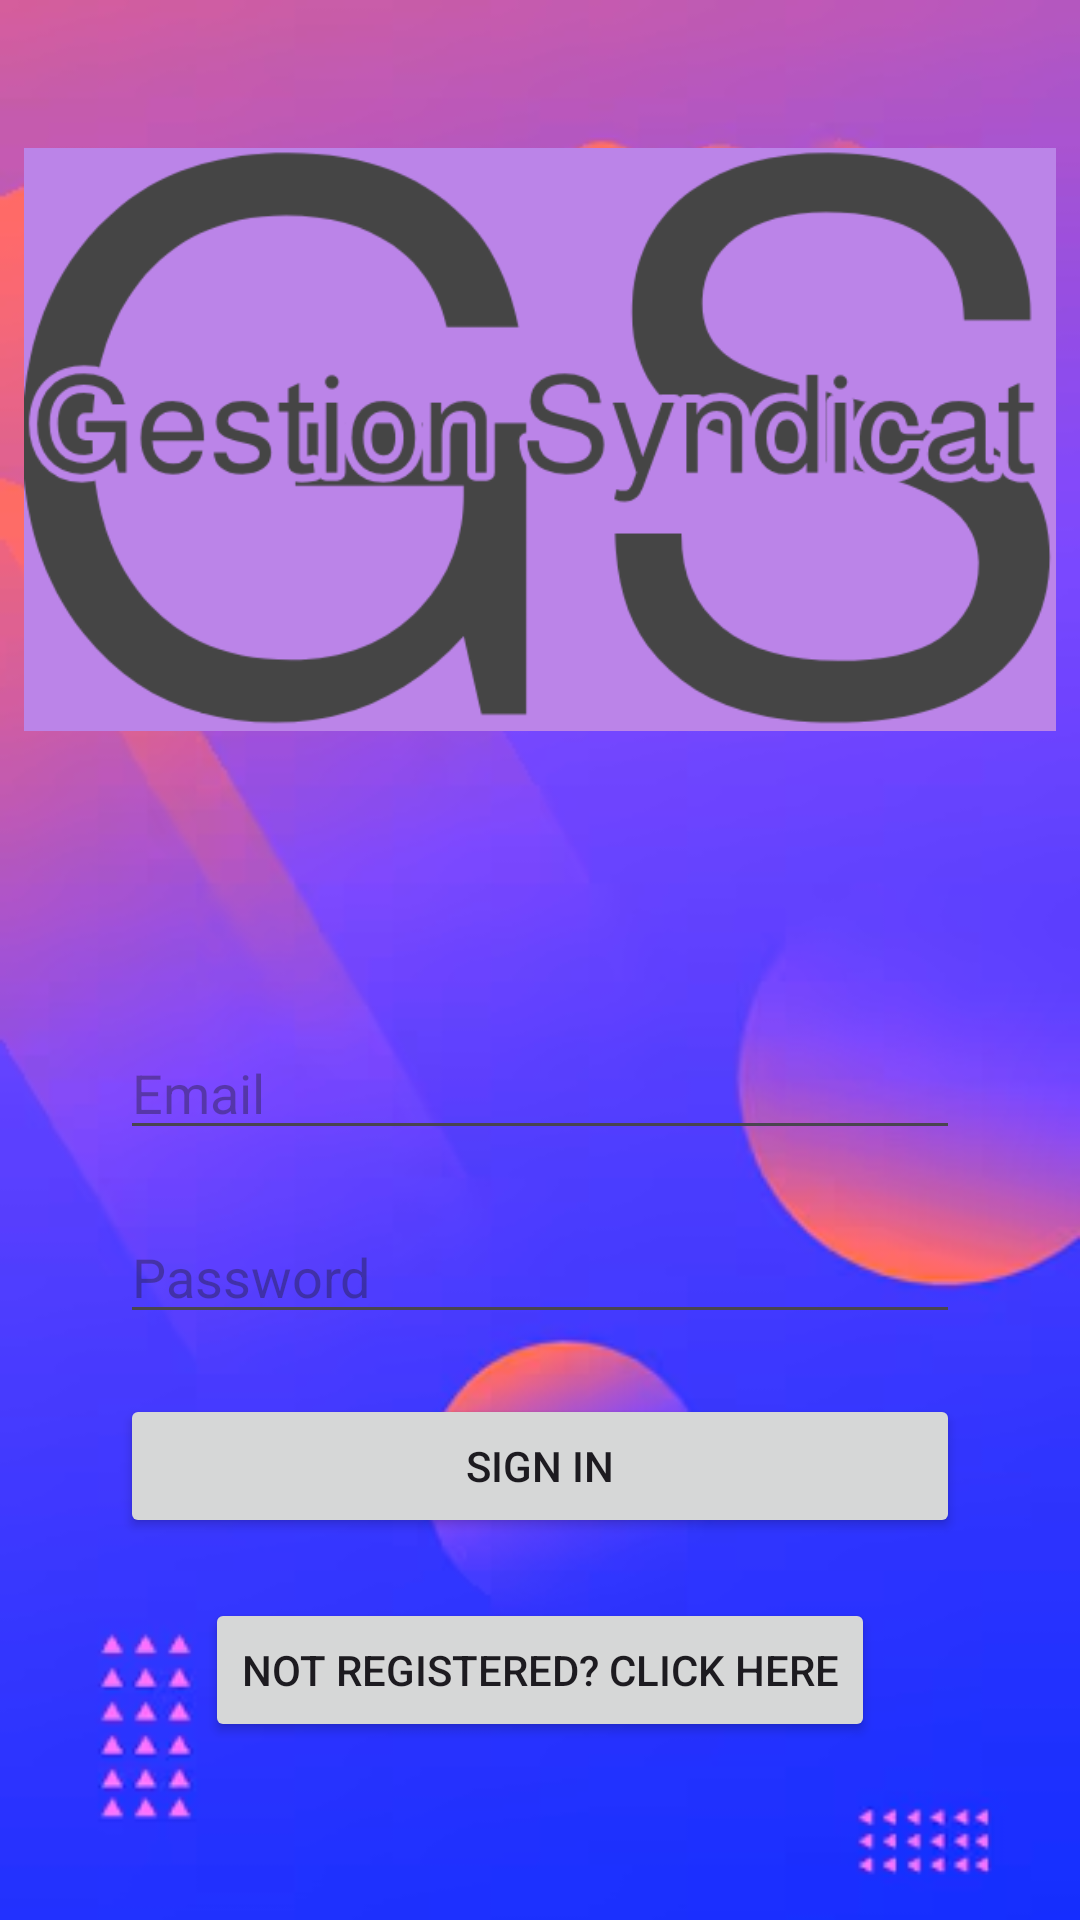

Reconstruct the res/layout file that produces this screen, plus the resources it refers to.
<!-- AndroidManifest.xml: application theme Theme.AppGestionSyndic -->
<!-- res/layout/activity_main.xml -->
<RelativeLayout xmlns:android="http://schemas.android.com/apk/res/android"
    xmlns:tools="http://schemas.android.com/tools"
    android:layout_width="match_parent"
    android:layout_height="match_parent"
    android:background="@drawable/background"
    tools:context=".MainActivity">

    <ImageView
        android:id="@+id/imageViewLogo"
        android:layout_width="344dp"
        android:layout_height="291dp"
        android:layout_centerHorizontal="true"
        android:layout_marginTop="1dp"
        android:src="@drawable/logo3" />

    <EditText
        android:id="@+id/editTextEmail"
        android:layout_width="match_parent"
        android:layout_height="wrap_content"
        android:hint="Email"
        android:inputType="textEmailAddress"
        android:layout_below="@id/imageViewLogo"
        android:layout_marginTop="50dp"
        android:layout_marginStart="40dp"
        android:layout_marginEnd="40dp"/>

    <EditText
        android:id="@+id/editTextPassword"
        android:layout_width="match_parent"
        android:layout_height="wrap_content"
        android:hint="Password"
        android:inputType="textPassword"
        android:layout_below="@id/editTextEmail"
        android:layout_marginTop="20dp"
        android:layout_marginStart="40dp"
        android:layout_marginEnd="40dp"/>

    <Button
        android:id="@+id/buttonSignIn"
        android:layout_width="match_parent"
        android:layout_height="wrap_content"
        android:text="Sign In"
        android:layout_below="@id/editTextPassword"
        android:layout_marginTop="20dp"
        android:layout_marginStart="40dp"
        android:layout_marginEnd="40dp"/>

    <Button
        android:id="@+id/buttonNotRegistered"
        android:layout_width="wrap_content"
        android:layout_height="wrap_content"
        android:text="Not registered? Click here"
        android:layout_below="@id/buttonSignIn"
        android:layout_centerHorizontal="true"
        android:layout_marginTop="20dp"/>

</RelativeLayout>
<!-- resources referenced by this layout -->
<resources>
  <!-- drawable background: png bitmap (drawable, 107156 bytes) -->
  <!-- drawable logo3: png bitmap (drawable, 30166 bytes) -->
  <style name="Theme.AppGestionSyndic" parent="Base.Theme.AppGestionSyndic" />
  <style name="Base.Theme.AppGestionSyndic" parent="Theme.Material3.DayNight.NoActionBar">
          
          
      </style>
</resources>
